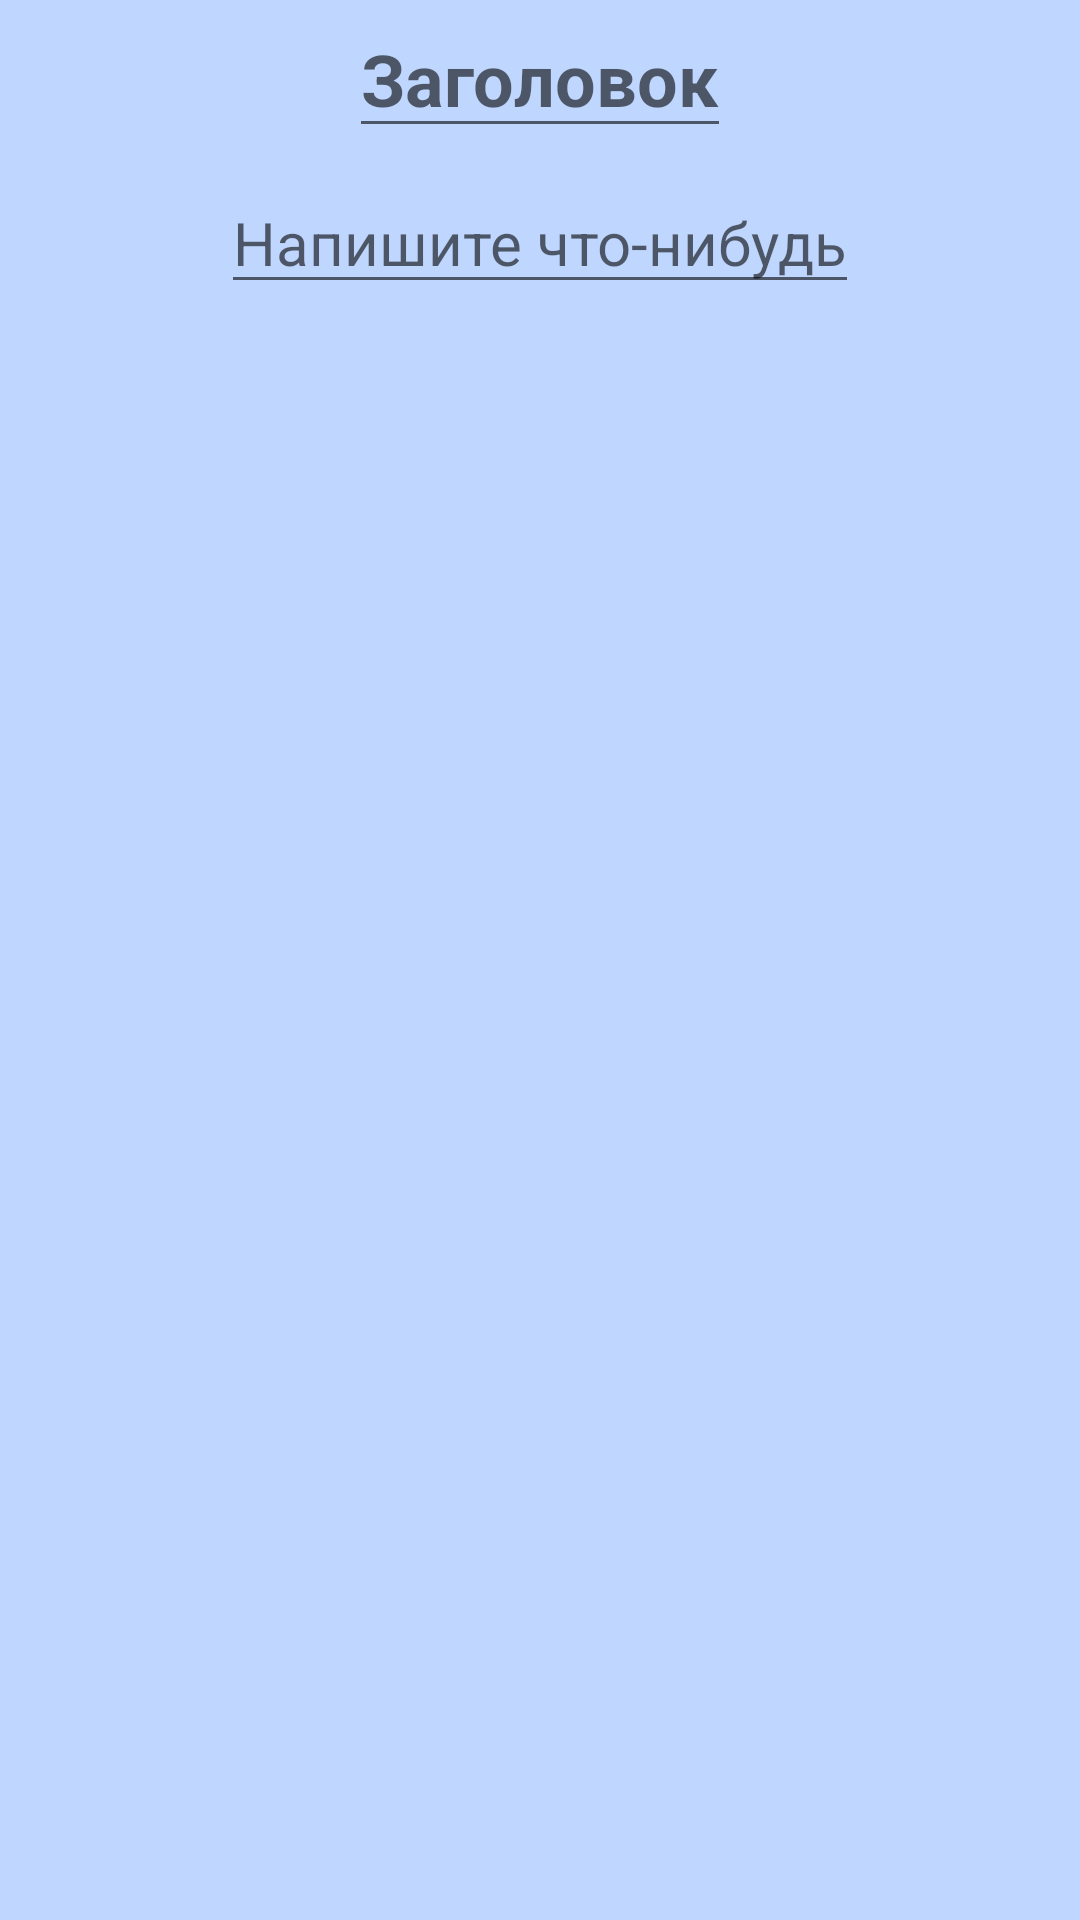

Android layout source for this screen:
<!-- AndroidManifest.xml: application theme Theme.Notes -->
<!-- res/layout/fragment_edit_note.xml -->
<?xml version="1.0" encoding="utf-8"?>
<ScrollView
    xmlns:android="http://schemas.android.com/apk/res/android"
    xmlns:app="http://schemas.android.com/apk/res-auto"
    xmlns:tools="http://schemas.android.com/tools"
    android:layout_width="match_parent"
    android:layout_height="match_parent" >

    <androidx.constraintlayout.widget.ConstraintLayout
        android:layout_width="match_parent"
        android:layout_height="wrap_content">

        <EditText
            android:id="@+id/etNoteTitle"
            android:layout_width="wrap_content"
            android:layout_height="wrap_content"
            android:textSize="24sp"
            android:textStyle="bold"
            android:maxLines="1"
            android:maxLength="30"
            app:layout_constraintEnd_toEndOf="parent"
            app:layout_constraintStart_toStartOf="parent"
            app:layout_constraintTop_toTopOf="parent"
            android:hint="Заголовок"
            android:autofillHints="Заголовок"
            android:inputType="textNoSuggestions" />

        <EditText
            android:id="@+id/etNoteDescription"
            android:layout_width="wrap_content"
            android:layout_height="wrap_content"
            android:layout_marginHorizontal="16dp"
            android:layout_marginVertical="8dp"
            android:textSize="20sp"
            app:layout_constraintEnd_toEndOf="parent"
            app:layout_constraintStart_toStartOf="parent"
            app:layout_constraintTop_toBottomOf="@id/etNoteTitle"
            android:hint="Напишите что-нибудь"
            android:autofillHints="Напишиье что-нибудь"
            android:inputType="textMultiLine" />

    </androidx.constraintlayout.widget.ConstraintLayout>

</ScrollView>
<!-- resources referenced by this layout -->
<resources>
  <style name="Theme.Notes" parent="Theme.MaterialComponents.DayNight.DarkActionBar">
          
          <item name="colorPrimary">@color/blue_500</item>
          <item name="colorPrimaryVariant">@color/blue_700</item>
          <item name="colorOnPrimary">@color/white</item>
          
          <item name="colorSecondary">@color/teal_200</item>
          <item name="colorSecondaryVariant">@color/teal_700</item>
          <item name="colorOnSecondary">@color/black</item>
          
          <item name="android:statusBarColor" tools:targetApi="l">?attr/colorPrimaryVariant</item>
          
          <item name="android:windowBackground">@color/blue_200</item>
          <item name="android:textColor">@color/dark_blue_text</item>
      </style>
  <color name="blue_500">#4C79FF</color>
  <color name="blue_700">#003FFD</color>
  <color name="white">#FFFFFFFF</color>
  <color name="teal_200">#FFFFFF</color>
  <color name="teal_700">#FFFFFF</color>
  <color name="black">#FF000000</color>
  <color name="blue_200">#BFD7FF</color>
  <color name="dark_blue_text">#2F4B78</color>
</resources>
